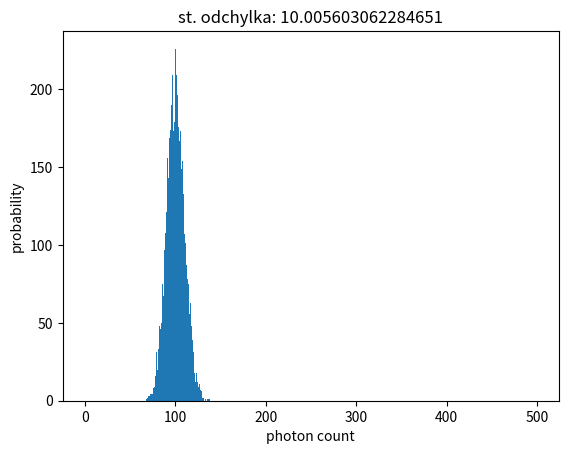
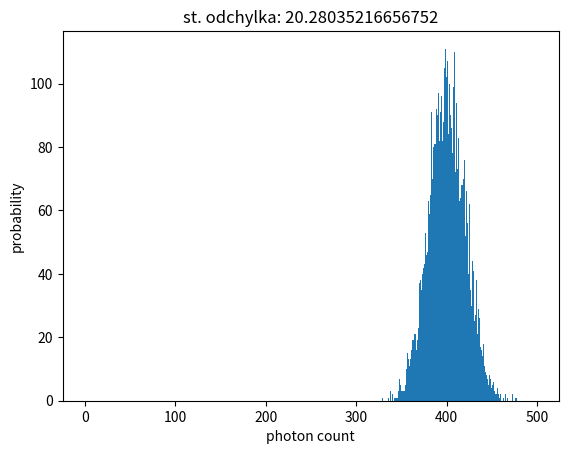

Recreate these plots in Python, in order.
import matplotlib.pyplot as plt
import numpy as np


#------------------- poisson example-----------------
pixel_small = 100
pixel_big = pixel_small * 4

def poisson_1d(pixel):
    sample = np.random.poisson(pixel, 5000)
    dev = np.std(sample)
    print("st. odchylka: ",  str(dev))
    
    bin = np.arange(0, 500, 1)
    plt.hist(sample, bins=bin) 
    plt.xlabel("photon count")
    plt.ylabel("probability") 
    plt.title("st. odchylka: " + str(dev))
    plt.show()
    plt.savefig(str(pixel) + ".jpg")
    plt.close()

poisson_1d(pixel_small)
poisson_1d(pixel_big)    
"""
#-----------------photon noise--------------------------
def generate_img(resolution):
    x, y = np.meshgrid(np.linspace(0, 1, resolution), np.linspace(0, 1, resolution))
    return ((0.5 + x + x**10 + y/4 + y**8) * np.exp(-x**1.8 - y**1.5) * 250).astype(int)
    
def resample(img, binning):
    big = img.reshape(img.shape[0]//binning, binning, img.shape[1]//binning, binning)
    return big.sum(axis=(1, 3))

def poisson(img):
    return np.random.poisson(img, (img.shape[0], img.shape[1]))

def figure(fig, name):
    plt.imshow(fig, cmap='gray')
    plt.colorbar()
    plt.title(name)
    plt.savefig(name + ".jpg" , dpi=600)
    plt.close()
    
# ------------------ Noiseless----------------   
noiseless = generate_img(3000)
figure(noiseless, "noiseless")
print("Full resolution illumination: ", noiseless.sum())

noiseless_resampled_2 = resample(noiseless, 2)
#figure(noiseless_resampled_2, "noiseless_resampled_2")
print("Resampled 2 illumination: ", noiseless_resampled_2.sum())

noiseless_resampled_5 = resample(noiseless, 5)
#figure(noiseless_resampled_5, "noiseless_resampled_5")
print("Resampled 5 illumination: ", noiseless_resampled_5.sum())    

#------------------ with noise---------------------------------
noise = poisson(noiseless)
figure(noise, "full_resolution")

noise_resampled_2 = poisson(noiseless_resampled_2)
figure(noise_resampled_2, "resampled_2")

noise_resampled_5 = poisson(noiseless_resampled_5)
figure(noise_resampled_5, "resampled_5")


"""
